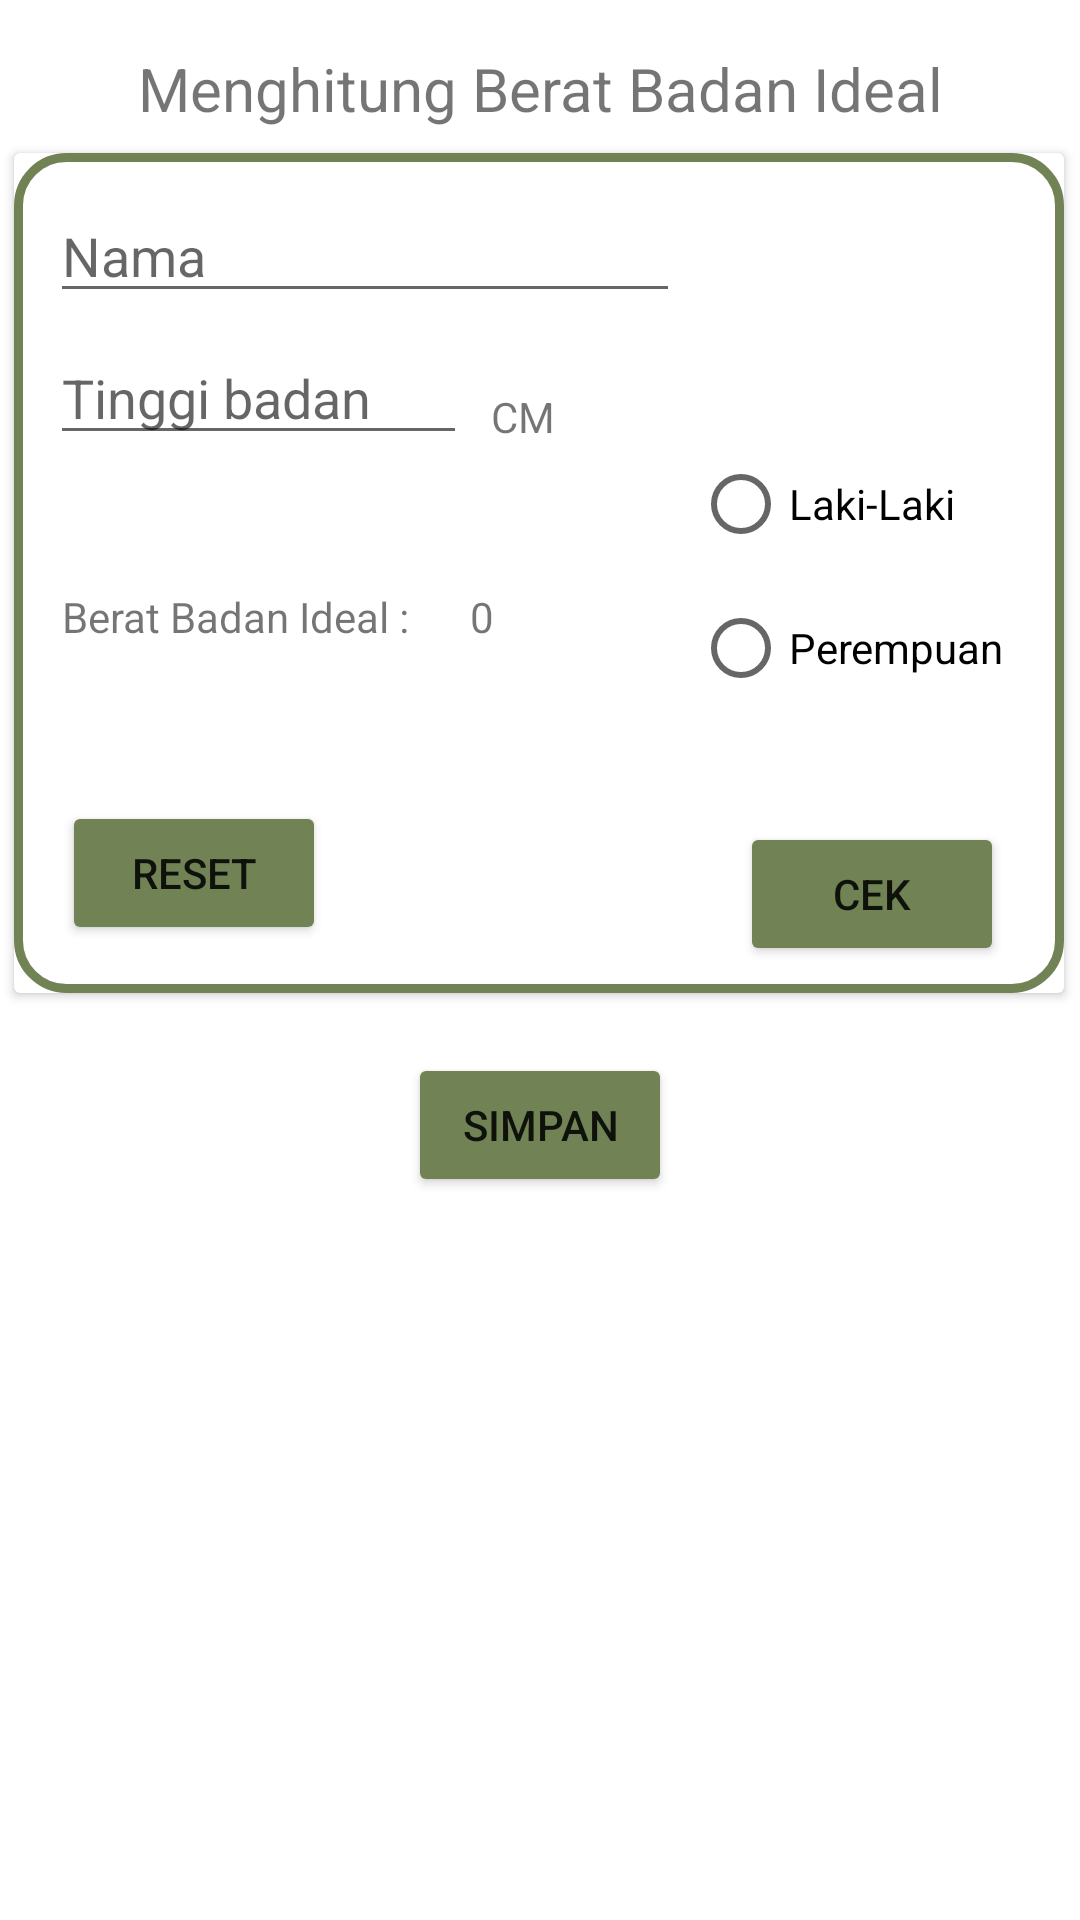

The Android layout XML behind this screen, and the referenced resources:
<!-- AndroidManifest.xml: application theme Theme.SimulasiUPK_DesianaSF -->
<!-- res/layout/activity_main.xml -->
<?xml version="1.0" encoding="utf-8"?>
<androidx.constraintlayout.widget.ConstraintLayout xmlns:android="http://schemas.android.com/apk/res/android"
    xmlns:app="http://schemas.android.com/apk/res-auto"
    xmlns:tools="http://schemas.android.com/tools"
    android:layout_width="match_parent"
    android:layout_height="match_parent"
    tools:context=".MainActivity">

    <TextView
        android:id="@+id/textView2"
        android:layout_width="wrap_content"
        android:layout_height="wrap_content"
        android:layout_marginTop="16dp"
        android:text="Menghitung Berat Badan Ideal"
        android:textSize="20dp"
        app:layout_constraintEnd_toEndOf="parent"
        app:layout_constraintStart_toStartOf="parent"
        app:layout_constraintTop_toTopOf="parent" />

    <androidx.cardview.widget.CardView
        android:id="@+id/cardView"
        android:layout_width="350dp"
        android:layout_height="280dp"
        android:layout_marginStart="30dp"
        android:layout_marginTop="8dp"
        android:layout_marginEnd="31dp"
        app:layout_constraintEnd_toEndOf="parent"
        app:layout_constraintStart_toStartOf="parent"
        app:layout_constraintTop_toBottomOf="@+id/textView2">

        <androidx.constraintlayout.widget.ConstraintLayout
            android:layout_width="match_parent"
            android:layout_height="match_parent"
            android:background="@drawable/bg">

            <EditText
                android:id="@+id/etNama"
                android:layout_width="wrap_content"
                android:layout_height="wrap_content"
                android:layout_marginStart="12dp"
                android:layout_marginTop="12dp"
                android:ems="10"
                android:hint="Nama"
                android:inputType="textPersonName"
                app:layout_constraintStart_toStartOf="parent"
                app:layout_constraintTop_toTopOf="parent" />

            <EditText
                android:id="@+id/etTB"
                android:layout_width="139dp"
                android:layout_height="wrap_content"
                android:layout_marginStart="12dp"
                android:layout_marginTop="6dp"
                android:ems="10"
                android:hint="Tinggi badan"
                android:inputType="textPersonName"
                app:layout_constraintStart_toStartOf="parent"
                app:layout_constraintTop_toBottomOf="@+id/etNama" />

            <TextView
                android:id="@+id/textView3"
                android:layout_width="wrap_content"
                android:layout_height="wrap_content"
                android:layout_marginStart="8dp"
                android:layout_marginTop="25dp"
                android:text="CM"
                app:layout_constraintStart_toEndOf="@+id/etTB"
                app:layout_constraintTop_toBottomOf="@+id/etNama" />

            <RadioGroup
                android:id="@+id/radioGroup"
                android:layout_width="wrap_content"
                android:layout_height="wrap_content"
                android:layout_marginTop="93dp"
                android:layout_marginEnd="20dp"
                app:layout_constraintEnd_toEndOf="parent"
                app:layout_constraintTop_toTopOf="parent">

                <RadioButton
                    android:id="@+id/rbLk2"
                    android:layout_width="match_parent"
                    android:layout_height="wrap_content"
                    android:text="Laki-Laki" />

                <RadioButton
                    android:id="@+id/rbPR"
                    android:layout_width="match_parent"
                    android:layout_height="wrap_content"
                    android:text="Perempuan" />
            </RadioGroup>

            <TextView
                android:id="@+id/textView4"
                android:layout_width="wrap_content"
                android:layout_height="wrap_content"
                android:layout_marginStart="16dp"
                android:layout_marginBottom="116dp"
                android:text="Berat Badan Ideal :"
                app:layout_constraintBottom_toBottomOf="parent"
                app:layout_constraintStart_toStartOf="parent" />

            <TextView
                android:id="@+id/tvHasil"
                android:layout_width="wrap_content"
                android:layout_height="wrap_content"
                android:layout_marginStart="20dp"
                android:layout_marginBottom="116dp"
                android:text="0"
                app:layout_constraintBottom_toBottomOf="parent"
                app:layout_constraintStart_toEndOf="@+id/textView4" />

            <Button
                android:id="@+id/btCek"
                android:layout_width="wrap_content"
                android:layout_height="wrap_content"
                android:layout_marginTop="33dp"
                android:layout_marginEnd="20dp"
                android:layout_marginBottom="9dp"
                android:backgroundTint="#718355"
                android:text="Cek"
                app:layout_constraintBottom_toBottomOf="parent"
                app:layout_constraintEnd_toEndOf="parent"
                app:layout_constraintTop_toBottomOf="@+id/radioGroup"
                app:layout_constraintVertical_bias="1.0" />

            <Button
                android:id="@+id/btReset"
                android:layout_width="wrap_content"
                android:layout_height="wrap_content"
                android:layout_marginStart="16dp"
                android:layout_marginTop="52dp"
                android:backgroundTint="#718355"
                android:text="Reset"
                app:layout_constraintStart_toStartOf="parent"
                app:layout_constraintTop_toBottomOf="@+id/textView4" />

        </androidx.constraintlayout.widget.ConstraintLayout>
    </androidx.cardview.widget.CardView>

    <Button
        android:id="@+id/btSimpan"
        android:layout_width="wrap_content"
        android:layout_height="wrap_content"
        android:layout_marginStart="160dp"
        android:layout_marginTop="20dp"
        android:layout_marginEnd="160dp"
        android:backgroundTint="#718355"
        android:text="Simpan"
        app:layout_constraintEnd_toEndOf="parent"
        app:layout_constraintStart_toStartOf="parent"
        app:layout_constraintTop_toBottomOf="@+id/cardView" />

    <androidx.recyclerview.widget.RecyclerView
        android:id="@+id/listData"
        android:layout_width="405dp"
        android:layout_height="241dp"
        android:layout_marginStart="3dp"
        android:layout_marginTop="10dp"
        android:layout_marginEnd="3dp"
        app:layout_constraintBottom_toBottomOf="parent"
        app:layout_constraintEnd_toEndOf="parent"
        app:layout_constraintHorizontal_bias="1.0"
        app:layout_constraintStart_toStartOf="parent"
        app:layout_constraintTop_toBottomOf="@+id/btSimpan"
        app:layout_constraintVertical_bias="0.125" />

</androidx.constraintlayout.widget.ConstraintLayout>
<!-- resources referenced by this layout -->
<resources>
  <!-- drawable bg (drawable) -->
  <?xml version="1.0" encoding="utf-8"?>
  <shape xmlns:android="http://schemas.android.com/apk/res/android">
      <stroke android:width="3dp"
          android:color="#718355"/>
      <solid android:color="#FFFFFF"/>
      <corners android:radius="16dp"/>
  </shape>
  <style name="Theme.SimulasiUPK_DesianaSF" parent="Theme.MaterialComponents.DayNight.DarkActionBar">
          
          <item name="colorPrimary">@color/purple_500</item>
          <item name="colorPrimaryVariant">@color/purple_700</item>
          <item name="colorOnPrimary">@color/white</item>
          
          <item name="colorSecondary">@color/teal_200</item>
          <item name="colorSecondaryVariant">@color/teal_700</item>
          <item name="colorOnSecondary">@color/black</item>
          
          <item name="android:statusBarColor" tools:targetApi="l">?attr/colorPrimaryVariant</item>
          
      </style>
  <!-- not gathered from this repository: default colours our renderer supplied (Android Studio template values) -->
  <color name="purple_500">#FF6200EE</color>
  <color name="purple_700">#FF3700B3</color>
  <color name="teal_200">#FF03DAC5</color>
  <color name="teal_700">#FF018786</color>
  <color name="black">#FF000000</color>
  <color name="white">#FFFFFFFF</color>
</resources>
